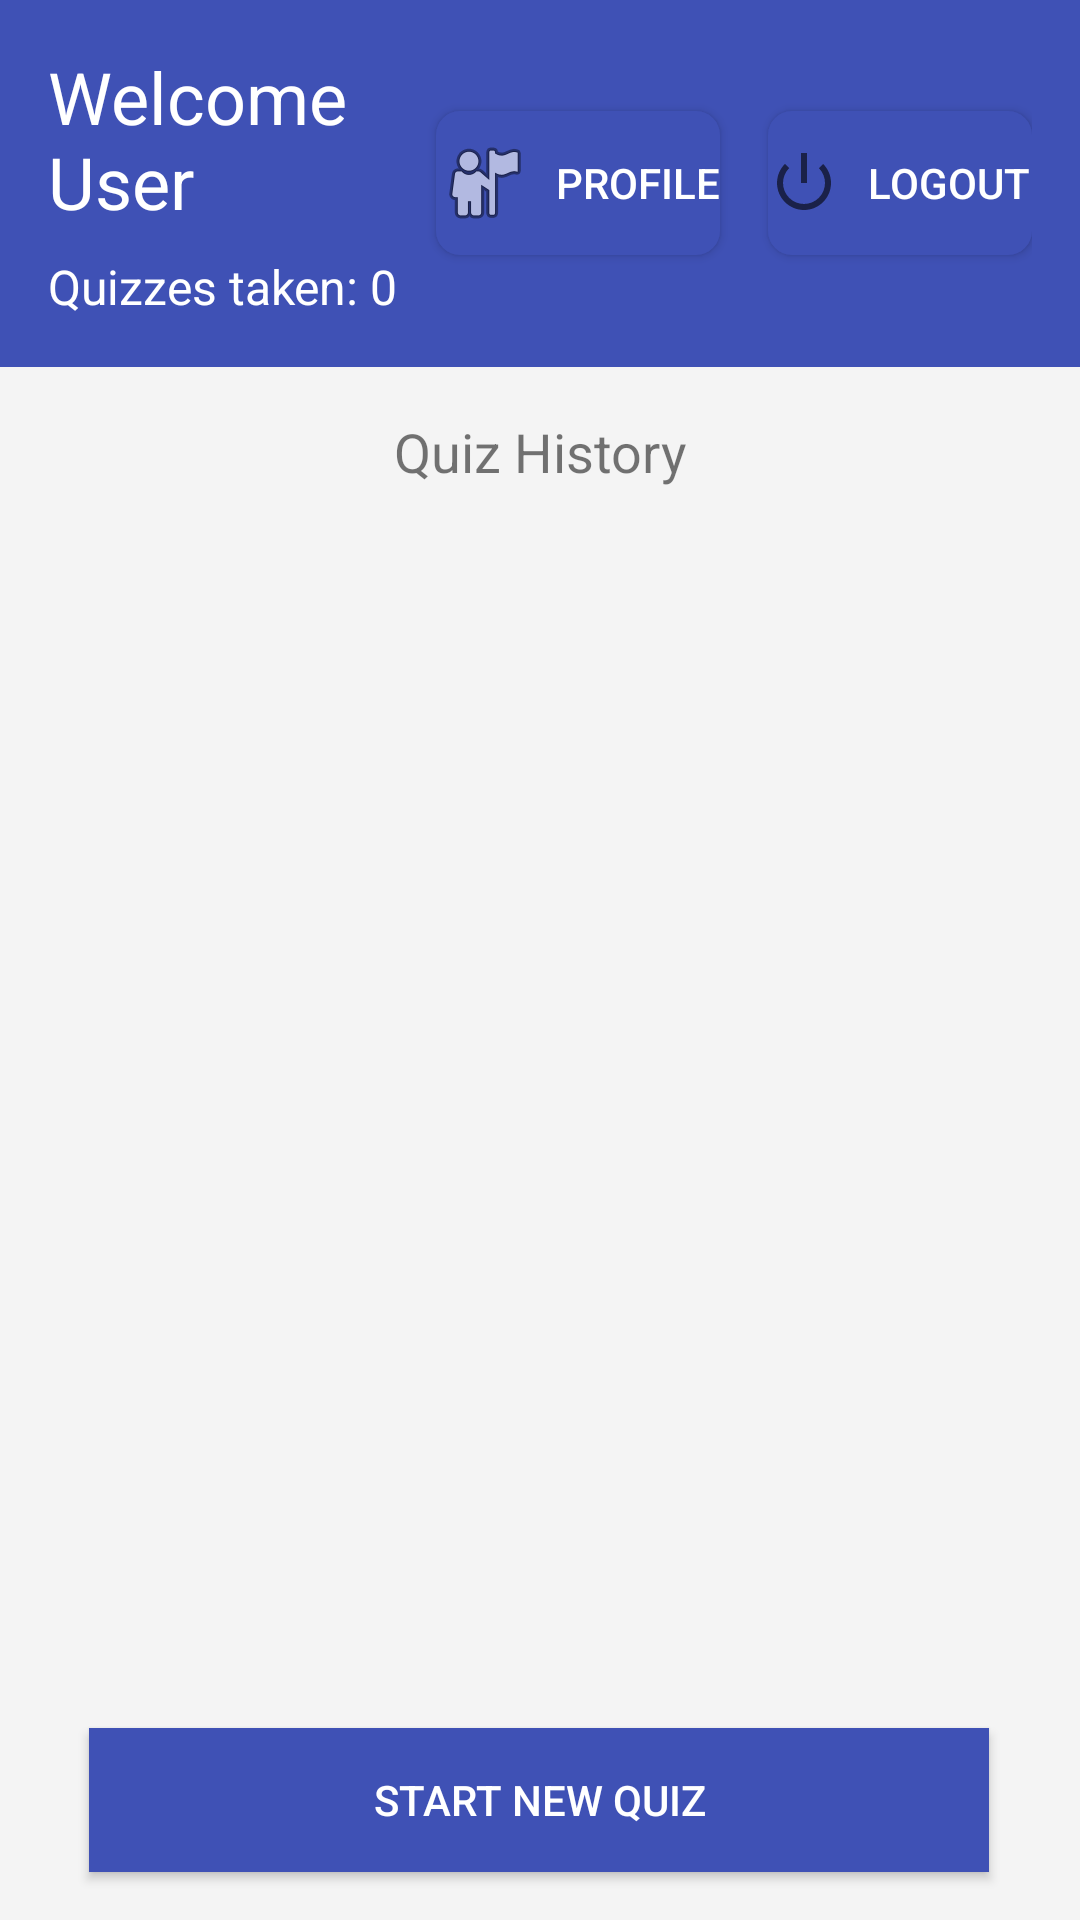

Reconstruct the res/layout file that produces this screen, plus the resources it refers to.
<!-- AndroidManifest.xml: application theme Theme.QuizQuest -->
<!-- res/layout/activity_user_profile_dashboard.xml -->
<?xml version="1.0" encoding="utf-8"?>
<androidx.constraintlayout.widget.ConstraintLayout xmlns:android="http://schemas.android.com/apk/res/android"
    xmlns:app="http://schemas.android.com/apk/res-auto"
    android:layout_width="match_parent"
    android:layout_height="match_parent"
    android:background="#f4f4f4">

    
    <LinearLayout
        android:id="@+id/userProfileSection"
        android:layout_width="0dp"
        android:layout_height="wrap_content"
        android:background="#3F51B5"
        android:padding="16dp"
        android:orientation="horizontal"
        android:gravity="center_vertical"
        app:layout_constraintTop_toTopOf="parent"
        app:layout_constraintStart_toStartOf="parent"
        app:layout_constraintEnd_toEndOf="parent">

        
        <LinearLayout
            android:layout_width="0dp"
            android:layout_height="wrap_content"
            android:layout_weight="1"
            android:orientation="vertical"
            android:gravity="center_vertical">

            <TextView
                android:id="@+id/userName"
                android:layout_width="wrap_content"
                android:layout_height="wrap_content"
                android:text="Welcome User"
                android:textSize="24sp"
                android:textColor="#ffffff" />

            <TextView
                android:id="@+id/userQuizCount"
                android:layout_width="wrap_content"
                android:layout_height="wrap_content"
                android:text="Quizzes taken: 0"
                android:textSize="16sp"
                android:textColor="#ffffff"
                android:layout_marginTop="8dp" />
        </LinearLayout>

        
        <Button
            android:id="@+id/userProfileButton"
            android:layout_width="wrap_content"
            android:layout_height="wrap_content"
            android:text="Profile"
            android:textColor="#ffffff"
            android:background="@drawable/button_background"
            android:drawablePadding="8dp"
            android:drawableStart="@android:drawable/ic_menu_myplaces"
            android:layout_marginEnd="16dp" />

        
        <Button
            android:id="@+id/logoutButton"
            android:layout_width="wrap_content"
            android:layout_height="wrap_content"
            android:text="Logout"
            android:textColor="#ffffff"
            android:background="@drawable/button_background"
            android:drawablePadding="8dp"
            android:drawableStart="@android:drawable/ic_lock_power_off" />
    </LinearLayout>

    
    <TextView
        android:id="@+id/quizHistoryTitle"
        android:layout_width="wrap_content"
        android:layout_height="wrap_content"
        android:text="Quiz History"
        android:textSize="18sp"
        app:layout_constraintTop_toBottomOf="@+id/userProfileSection"
        app:layout_constraintStart_toStartOf="parent"
        app:layout_constraintEnd_toEndOf="parent"
        android:layout_marginTop="16dp" />

    
    <ListView
        android:id="@+id/quizHistoryList"
        android:layout_width="0dp"
        android:layout_height="0dp"
        app:layout_constraintTop_toBottomOf="@+id/quizHistoryTitle"
        app:layout_constraintBottom_toTopOf="@+id/startNewQuizButton"
        app:layout_constraintStart_toStartOf="parent"
        app:layout_constraintEnd_toEndOf="parent"
        android:layout_marginTop="16dp" />

    <TextView
        android:id="@+id/noQuizMessage"
        android:layout_width="wrap_content"
        android:layout_height="wrap_content"
        android:text="No quizzes taken yet."
        android:textSize="16sp"
        android:textColor="#000000"
        app:layout_constraintTop_toBottomOf="@+id/quizHistoryTitle"
        app:layout_constraintStart_toStartOf="parent"
        app:layout_constraintEnd_toEndOf="parent"
        android:visibility="gone" />

    
    <Button
        android:id="@+id/startNewQuizButton"
        android:layout_width="300dp"
        android:layout_height="wrap_content"
        android:layout_marginStart="16dp"
        android:layout_marginEnd="16dp"
        android:layout_marginBottom="16dp"
        android:background="#3F51B5"
        android:text="Start New Quiz"
        android:textColor="#ffffff"
        app:layout_constraintBottom_toBottomOf="parent"
        app:layout_constraintEnd_toEndOf="parent"
        app:layout_constraintHorizontal_bias="0.493"
        app:layout_constraintStart_toStartOf="parent" />

</androidx.constraintlayout.widget.ConstraintLayout>
<!-- resources referenced by this layout -->
<resources>
  <!-- drawable button_background (drawable) -->
  <?xml version="1.0" encoding="utf-8"?>
  <ripple xmlns:android="http://schemas.android.com/apk/res/android"
      android:color="?android:attr/colorControlHighlight"> 
  
      <item android:id="@android:id/mask">
          <shape android:shape="rectangle">
              <solid android:color="@color/highlightedColor" />
              <corners android:radius="8dp" />
          </shape>
      </item>
  
      <item>
          <selector xmlns:android="http://schemas.android.com/apk/res/android">
              <item android:state_pressed="true">
                  <shape android:shape="rectangle">
                      <solid android:color="@color/highlightedColor" />
                      <corners android:radius="8dp" />
                  </shape>
              </item>
              <item android:state_focused="true">
                  <shape android:shape="rectangle">
                      <solid android:color="@color/highlightedColor" />
                      <corners android:radius="8dp" />
                  </shape>
              </item>
              <item android:state_hovered="true">
                  <shape android:shape="rectangle">
                      <solid android:color="@color/highlightedColor" />
                      <corners android:radius="8dp" />
                  </shape>
              </item>
              <item>
                  <shape android:shape="rectangle">
                      <solid android:color="@color/defaultColor" />
                      <corners android:radius="8dp" />
                  </shape>
              </item>
          </selector>
      </item>
  </ripple>
  <style name="Theme.QuizQuest" parent="android:Theme.Material.Light.NoActionBar" />
  <color name="highlightedColor">#FF4081</color>
  <color name="defaultColor">#3F51B5</color>
</resources>
